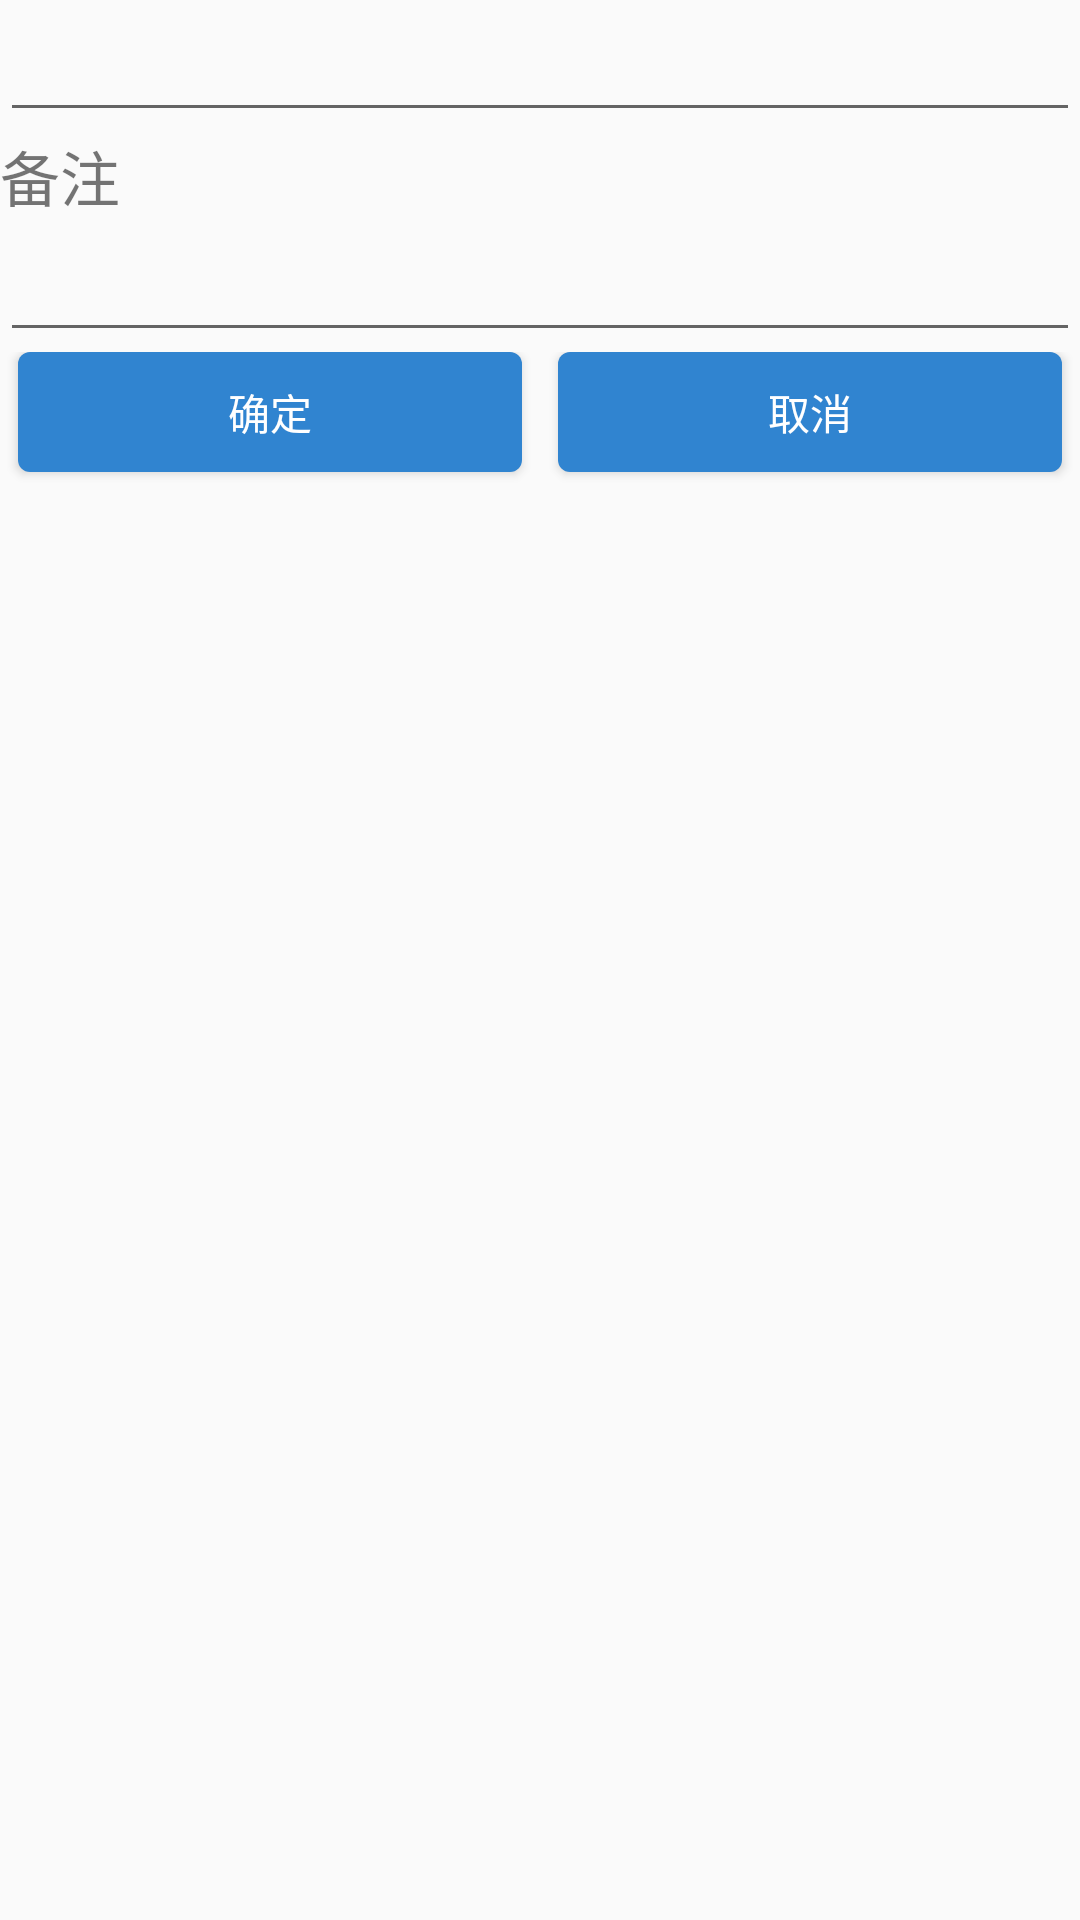

This screen was rendered from an Android layout file. Write that file and the resources it references.
<!-- AndroidManifest.xml: application theme AppTheme -->
<!-- res/layout/activity_add.xml -->
<?xml version="1.0" encoding="utf-8"?>
<LinearLayout xmlns:android="http://schemas.android.com/apk/res/android"
              android:id="@+id/ll_add"
              android:orientation="vertical"
              android:layout_width="match_parent"
              android:layout_height="match_parent">

    <LinearLayout
            android:orientation="horizontal"
            android:layout_width="match_parent"
            android:layout_height="wrap_content">

        <EditText
                android:textSize="20dp"
                android:id="@+id/et_food"
                android:layout_weight="1"
                android:layout_width="0dp"
                android:layout_height="wrap_content"/>
    </LinearLayout>

    <TextView
            android:textSize="20dp"
            android:text="备注"
            android:layout_width="match_parent"
            android:layout_height="wrap_content"/>

    <RelativeLayout
            android:layout_width="match_parent"
            android:layout_height="wrap_content">

        <EditText
                android:singleLine="true"
                android:textSize="20dp"
                android:id="@+id/et_ps"
                android:layout_width="match_parent"
                android:layout_height="wrap_content"/>
    </RelativeLayout>

    <LinearLayout
            android:orientation="horizontal"
            android:layout_width="match_parent"
            android:layout_height="wrap_content">

        <Button
                style="@style/normal_button"
                android:onClick="Confirm"
                android:text="确定"
                android:layout_weight="1"
                android:layout_width="0dp"
                />

        <Button
                style="@style/normal_button"
                android:onClick="Cancel"
                android:text="取消"
                android:layout_weight="1"
                android:layout_width="0dp"
                />
    </LinearLayout>
</LinearLayout>
<!-- resources referenced by this layout -->
<resources>
  <style name="normal_button">
          <item name="android:layout_width">match_parent</item>
          <item name="android:layout_height">40dp</item>
          <item name="android:background">@drawable/btn_selector</item>
          <item name="android:textColor">@android:color/white</item>
          <item name="android:layout_gravity">center_horizontal</item>
          <item name="android:layout_margin">6dp</item>
      </style>
  <style name="AppTheme" parent="Theme.AppCompat.Light.DarkActionBar">
          
          <item name="colorPrimary">@color/colorPrimary</item>
          <item name="colorPrimaryDark">@color/colorPrimaryDark</item>
          <item name="colorAccent">@color/colorAccent</item>
      </style>
  <!-- drawable btn_selector (drawable) -->
  <?xml version="1.0" encoding="utf-8"?>
  <selector xmlns:android="http://schemas.android.com/apk/res/android">
      <item android:state_pressed="false" android:drawable="@drawable/button_back"/>
      <item android:state_pressed="true" android:drawable="@drawable/button_back_pressed"/>
  </selector>
  <!-- drawable button_back (drawable) -->
  <?xml version="1.0" encoding="utf-8"?>
  <shape xmlns:android="http://schemas.android.com/apk/res/android">
      <corners android:radius="4dp"/>
      <solid android:color="#3084d0"/>
  </shape>
  <!-- drawable button_back_pressed (drawable) -->
  <?xml version="1.0" encoding="utf-8"?>
  <shape xmlns:android="http://schemas.android.com/apk/res/android">
      <corners android:radius="4dp"/>
      <solid android:color="#2c6daf"/>
  </shape>
  <!-- not gathered from this repository: default colours our renderer supplied (Android Studio template values) -->
  <color name="colorPrimary">#FF6200EE</color>
  <color name="colorPrimaryDark">#FF3700B3</color>
  <color name="colorAccent">#FF03DAC5</color>
</resources>
